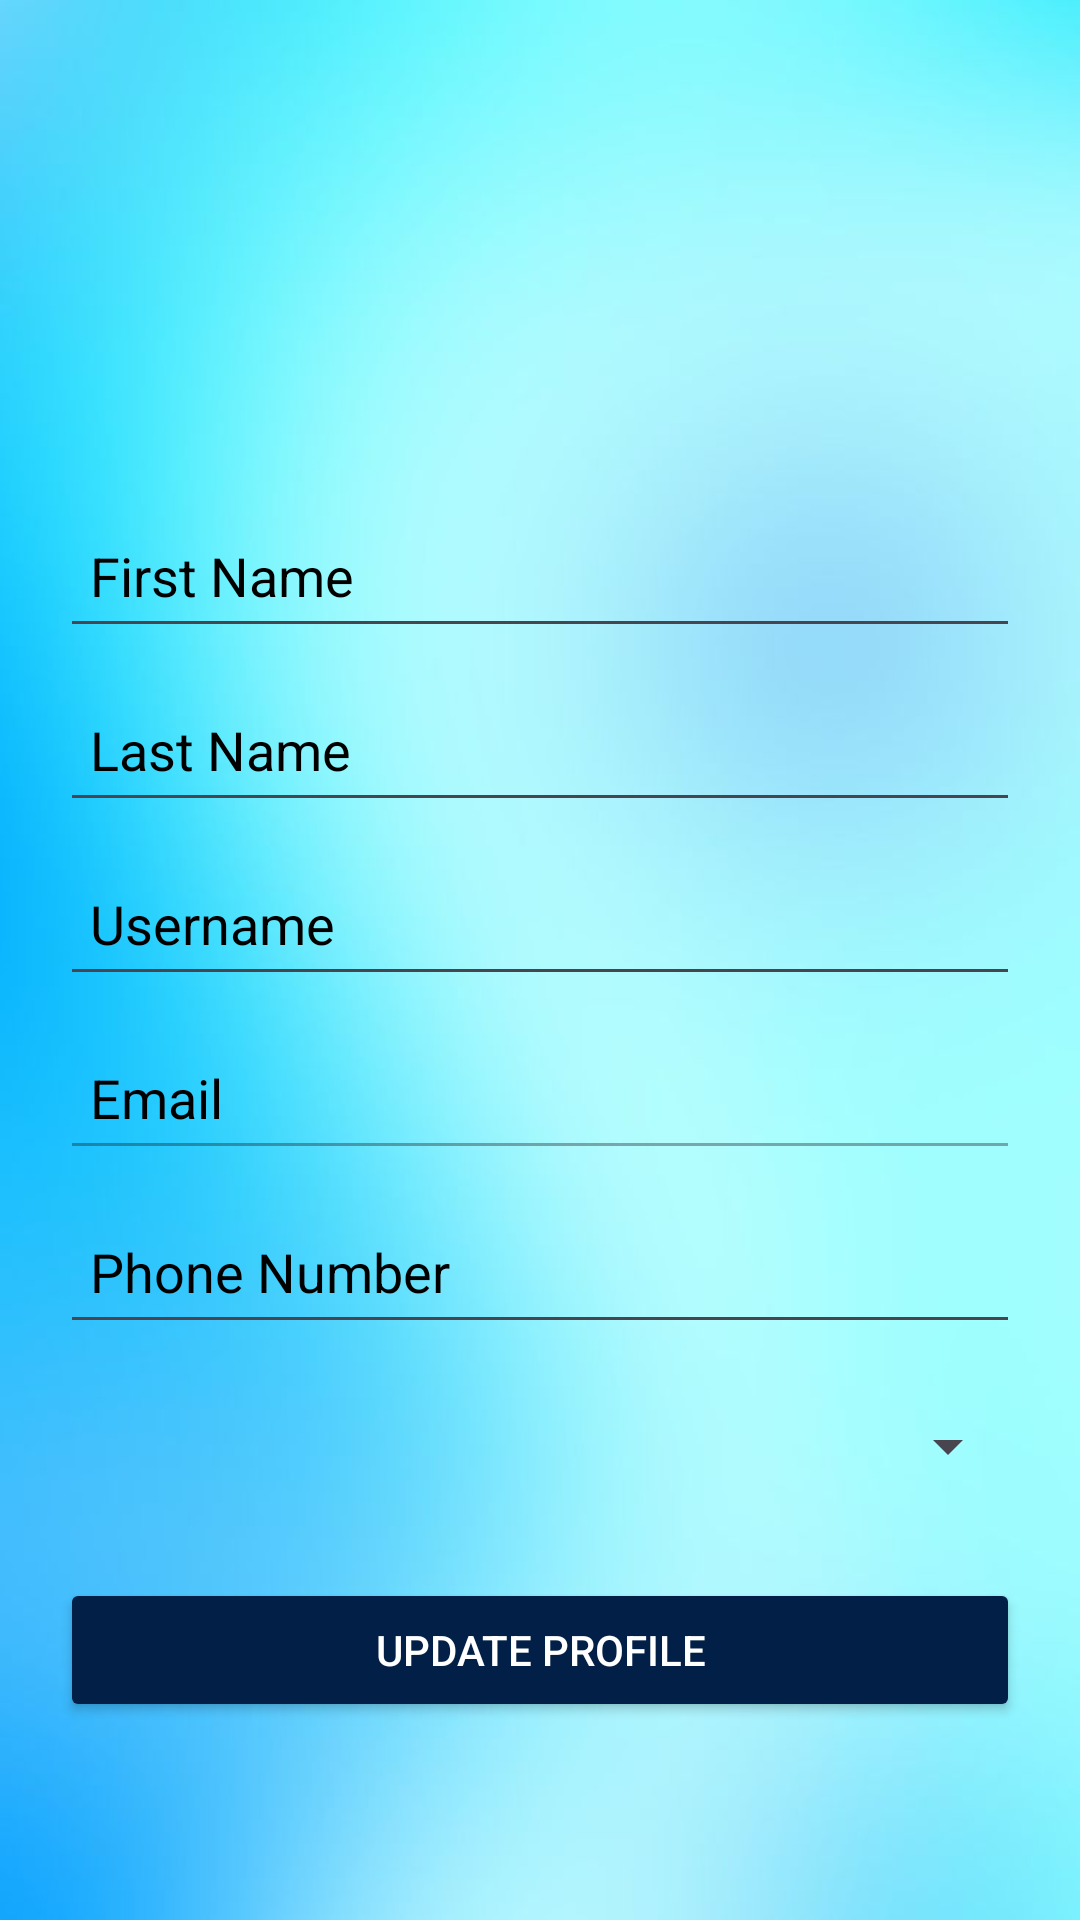

Layout XML and referenced resources for this Android screen:
<!-- AndroidManifest.xml: application theme Theme.Campushub -->
<!-- res/layout/activity_profile.xml -->
<?xml version="1.0" encoding="utf-8"?>
<RelativeLayout xmlns:android="http://schemas.android.com/apk/res/android"
    android:layout_width="match_parent"
    android:layout_height="match_parent"
    android:background="@drawable/gradient"
    android:padding="20dp">

    
    <ImageView
        android:id="@+id/profile_image"
        android:layout_width="120dp"
        android:layout_height="120dp"
        android:layout_centerHorizontal="true"
        android:layout_marginTop="8dp"
        android:scaleType="centerCrop"
        android:src="@drawable/profile"
        android:clickable="true"
        android:focusable="true" />

    

    
    <EditText
        android:id="@+id/first_name"
        android:layout_width="match_parent"
        android:layout_height="wrap_content"
        android:layout_below="@id/profile_image"
        android:layout_marginTop="20dp"
        android:hint="First Name"
        android:minHeight="48dp"
        android:padding="10dp"
        android:textColor="@color/black"
        android:textColorHint="@color/black" />

    
    <EditText
        android:id="@+id/last_name"
        android:layout_width="match_parent"
        android:layout_height="wrap_content"
        android:layout_below="@id/first_name"
        android:layout_marginTop="10dp"
        android:hint="Last Name"
        android:minHeight="48dp"
        android:padding="10dp"
        android:textColor="@color/black"
        android:textColorHint="@color/black" />

    
    <EditText
        android:id="@+id/username"
        android:layout_width="match_parent"
        android:layout_height="wrap_content"
        android:layout_below="@id/last_name"
        android:layout_marginTop="10dp"
        android:hint="Username"
        android:minHeight="48dp"
        android:padding="10dp"
        android:textColor="@color/black"
        android:textColorHint="@color/black" />

    
    <EditText
        android:id="@+id/email"
        android:layout_width="match_parent"
        android:layout_height="wrap_content"
        android:layout_below="@id/username"
        android:layout_marginTop="10dp"
        android:hint="Email"
        android:inputType="textEmailAddress"
        android:minHeight="48dp"
        android:padding="10dp"
        android:textColor="@color/black"
        android:textColorHint="@color/black"
        android:enabled="false" />

    
    <EditText
        android:id="@+id/phone"
        android:layout_width="match_parent"
        android:layout_height="wrap_content"
        android:layout_below="@id/email"
        android:layout_marginTop="10dp"
        android:hint="Phone Number"
        android:inputType="phone"
        android:minHeight="48dp"
        android:padding="10dp"
        android:textColor="@color/black"
        android:textColorHint="@color/black" />

    
    <Spinner
        android:id="@+id/gender"
        android:layout_width="match_parent"
        android:layout_height="wrap_content"
        android:layout_below="@id/phone"
        android:layout_marginTop="10dp"
        android:minHeight="48dp"
        android:padding="10dp" />

    
    <Button
        android:id="@+id/change_password"
        android:layout_width="match_parent"
        android:layout_height="wrap_content"
        android:layout_below="@id/gender"
        android:layout_marginTop="20dp"
        android:backgroundTint="#021F47"
        android:text="Update Profile"
        android:textColor="@android:color/white" />


</RelativeLayout>
<!-- resources referenced by this layout -->
<resources>
  <!-- drawable gradient: jpg bitmap (drawable, 19368 bytes) -->
  <style name="Theme.Campushub" parent="Base.Theme.Campushub" />
  <style name="Base.Theme.Campushub" parent="Theme.Material3.DayNight.NoActionBar">
          
          
      </style>
  <!-- not gathered from this repository: default colours our renderer supplied (Android Studio template values) -->
  <color name="black">#FF000000</color>
</resources>
